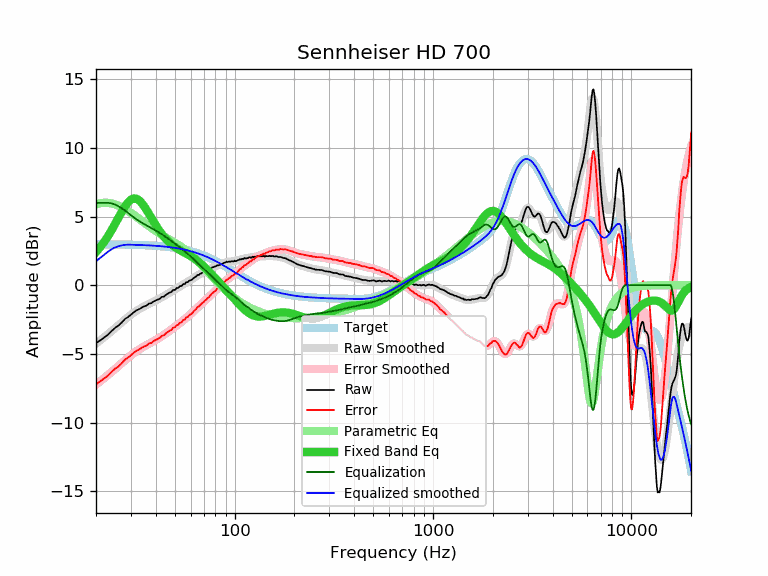

The data file committed next to this chart (first rows):
frequency, raw, error, smoothed, error_smoothed, equalization, parametric_eq, equalized_raw, equalized_smoothed, target
20, -4.22, -7.21, -4.25, -7.23, 6.00, 2.42, 1.78, 1.75, 2.98
21, -4.01, -7.00, -4.01, -6.99, 6.00, 2.77, 1.99, 1.99, 2.98
22, -3.80, -6.78, -3.78, -6.76, 6.00, 3.16, 2.20, 2.22, 2.98
23, -3.59, -6.57, -3.55, -6.53, 6.00, 3.58, 2.41, 2.45, 2.98
24, -3.32, -6.30, -3.33, -6.30, 5.96, 4.02, 2.63, 2.63, 2.97
25, -3.09, -6.07, -3.11, -6.08, 5.87, 4.48, 2.78, 2.76, 2.97
26, -2.93, -5.90, -2.90, -5.87, 5.74, 4.93, 2.81, 2.85, 2.97
27, -2.70, -5.67, -2.69, -5.66, 5.60, 5.36, 2.89, 2.90, 2.96
28, -2.45, -5.41, -2.50, -5.46, 5.44, 5.74, 2.98, 2.94, 2.96
29, -2.31, -5.27, -2.31, -5.27, 5.27, 6.03, 2.96, 2.96, 2.96
30, -2.14, -5.10, -2.14, -5.10, 5.10, 6.23, 2.95, 2.95, 2.95
31, -1.96, -4.91, -1.99, -4.94, 4.94, 6.32, 2.97, 2.95, 2.95
32, -1.82, -4.76, -1.86, -4.80, 4.80, 6.30, 2.97, 2.94, 2.94
33, -1.74, -4.68, -1.74, -4.67, 4.67, 6.18, 2.93, 2.93, 2.93
34, -1.62, -4.55, -1.63, -4.55, 4.55, 5.99, 2.93, 2.93, 2.93
35, -1.53, -4.45, -1.53, -4.45, 4.45, 5.75, 2.92, 2.92, 2.92
36, -1.47, -4.39, -1.44, -4.35, 4.35, 5.47, 2.88, 2.91, 2.91
37, -1.33, -4.24, -1.36, -4.26, 4.26, 5.19, 2.92, 2.90, 2.90
38, -1.30, -4.20, -1.27, -4.17, 4.17, 4.91, 2.86, 2.89, 2.89
39, -1.18, -4.07, -1.19, -4.08, 4.08, 4.63, 2.89, 2.88, 2.88
40, -1.10, -3.98, -1.11, -3.99, 3.99, 4.37, 2.88, 2.87, 2.87
41, -1.04, -3.91, -1.03, -3.89, 3.89, 4.13, 2.85, 2.86, 2.86
42, -0.97, -3.82, -0.95, -3.80, 3.80, 3.92, 2.83, 2.85, 2.85
43, -0.84, -3.68, -0.87, -3.71, 3.71, 3.72, 2.86, 2.84, 2.84
44, -0.82, -3.65, -0.79, -3.61, 3.61, 3.53, 2.79, 2.82, 2.82
45, -0.69, -3.50, -0.71, -3.51, 3.51, 3.37, 2.82, 2.81, 2.81
46, -0.61, -3.41, -0.62, -3.41, 3.41, 3.23, 2.80, 2.79, 2.79
47, -0.53, -3.31, -0.54, -3.32, 3.32, 3.10, 2.78, 2.78, 2.78
48, -0.48, -3.24, -0.46, -3.22, 3.22, 2.98, 2.74, 2.76, 2.76
49, -0.34, -3.08, -0.38, -3.12, 3.12, 2.88, 2.78, 2.74, 2.74
50, -0.33, -3.06, -0.31, -3.03, 3.03, 2.78, 2.69, 2.72, 2.72
51, -0.20, -2.91, -0.23, -2.93, 2.93, 2.70, 2.73, 2.70, 2.70
52, -0.18, -2.87, -0.16, -2.84, 2.84, 2.62, 2.66, 2.68, 2.68
53, -0.06, -2.72, -0.09, -2.75, 2.75, 2.55, 2.68, 2.66, 2.66
54, -0.05, -2.69, -0.02, -2.65, 2.65, 2.49, 2.60, 2.64, 2.64
55, 0.09, -2.53, 0.05, -2.56, 2.56, 2.42, 2.65, 2.61, 2.61
56, 0.09, -2.50, 0.12, -2.47, 2.47, 2.36, 2.56, 2.59, 2.59
57, 0.23, -2.34, 0.18, -2.38, 2.38, 2.30, 2.61, 2.56, 2.56
58, 0.23, -2.31, 0.25, -2.29, 2.29, 2.24, 2.51, 2.54, 2.54
59, 0.34, -2.17, 0.32, -2.20, 2.20, 2.18, 2.53, 2.51, 2.51
60, 0.37, -2.12, 0.38, -2.10, 2.10, 2.12, 2.47, 2.48, 2.48
61, 0.42, -2.04, 0.45, -2.01, 2.01, 2.06, 2.42, 2.45, 2.45
62, 0.52, -1.91, 0.52, -1.91, 1.91, 1.99, 2.42, 2.42, 2.42
63, 0.59, -1.81, 0.58, -1.81, 1.81, 1.92, 2.40, 2.39, 2.39
64, 0.65, -1.72, 0.65, -1.71, 1.71, 1.85, 2.36, 2.36, 2.36
65, 0.75, -1.58, 0.71, -1.62, 1.62, 1.77, 2.37, 2.33, 2.33
66, 0.76, -1.54, 0.77, -1.53, 1.53, 1.69, 2.28, 2.30, 2.30
67, 0.84, -1.43, 0.82, -1.44, 1.44, 1.61, 2.28, 2.26, 2.26
68, 0.87, -1.36, 0.87, -1.35, 1.35, 1.53, 2.22, 2.23, 2.23
69, 0.94, -1.26, 0.92, -1.27, 1.27, 1.45, 2.21, 2.19, 2.19
70, 0.95, -1.21, 0.97, -1.19, 1.19, 1.36, 2.14, 2.16, 2.16
71, 1.04, -1.08, 1.01, -1.11, 1.11, 1.28, 2.14, 2.12, 2.12
72, 1.03, -1.06, 1.06, -1.03, 1.03, 1.19, 2.05, 2.08, 2.08
73, 1.11, -0.94, 1.10, -0.94, 0.94, 1.10, 2.05, 2.05, 2.05
74, 1.13, -0.88, 1.15, -0.86, 0.86, 1.02, 1.99, 2.01, 2.01
75, 1.19, -0.78, 1.19, -0.78, 0.78, 0.93, 1.96, 1.97, 1.97
76, 1.25, -0.68, 1.23, -0.69, 0.69, 0.84, 1.94, 1.93, 1.93
77, 1.30, -0.59, 1.28, -0.61, 0.61, 0.76, 1.91, 1.89, 1.89
78, 1.32, -0.53, 1.31, -0.54, 0.54, 0.67, 1.85, 1.85, 1.85
79, 1.36, -0.45, 1.35, -0.46, 0.46, 0.59, 1.82, 1.81, 1.81
... 553 more rows
